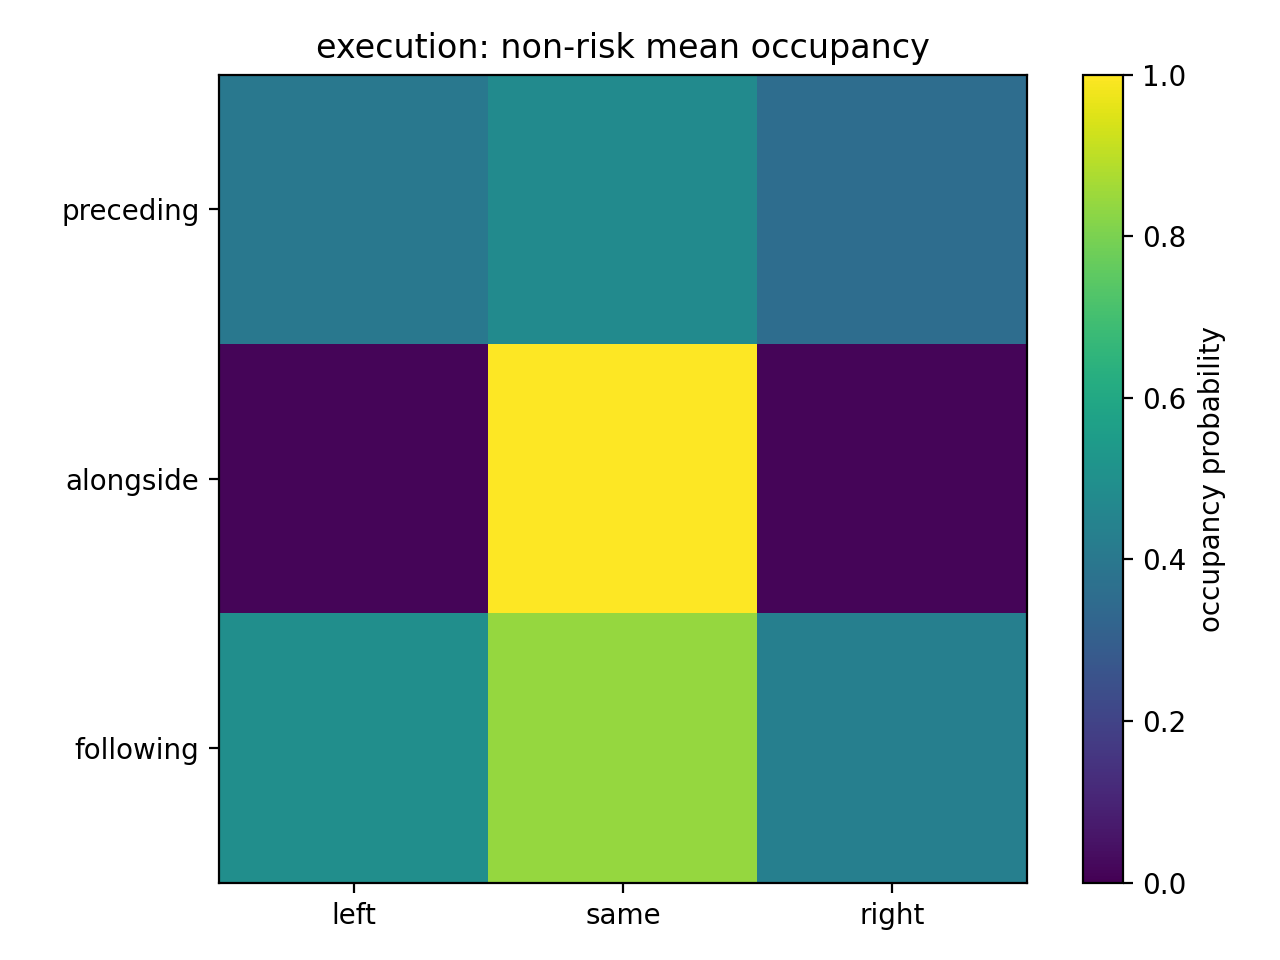

The file beside this chart, header and first rows:
0.401026, 0.478928, 0.355815
0.01397, 1, 0.01282
0.4928, 0.8402, 0.4331
